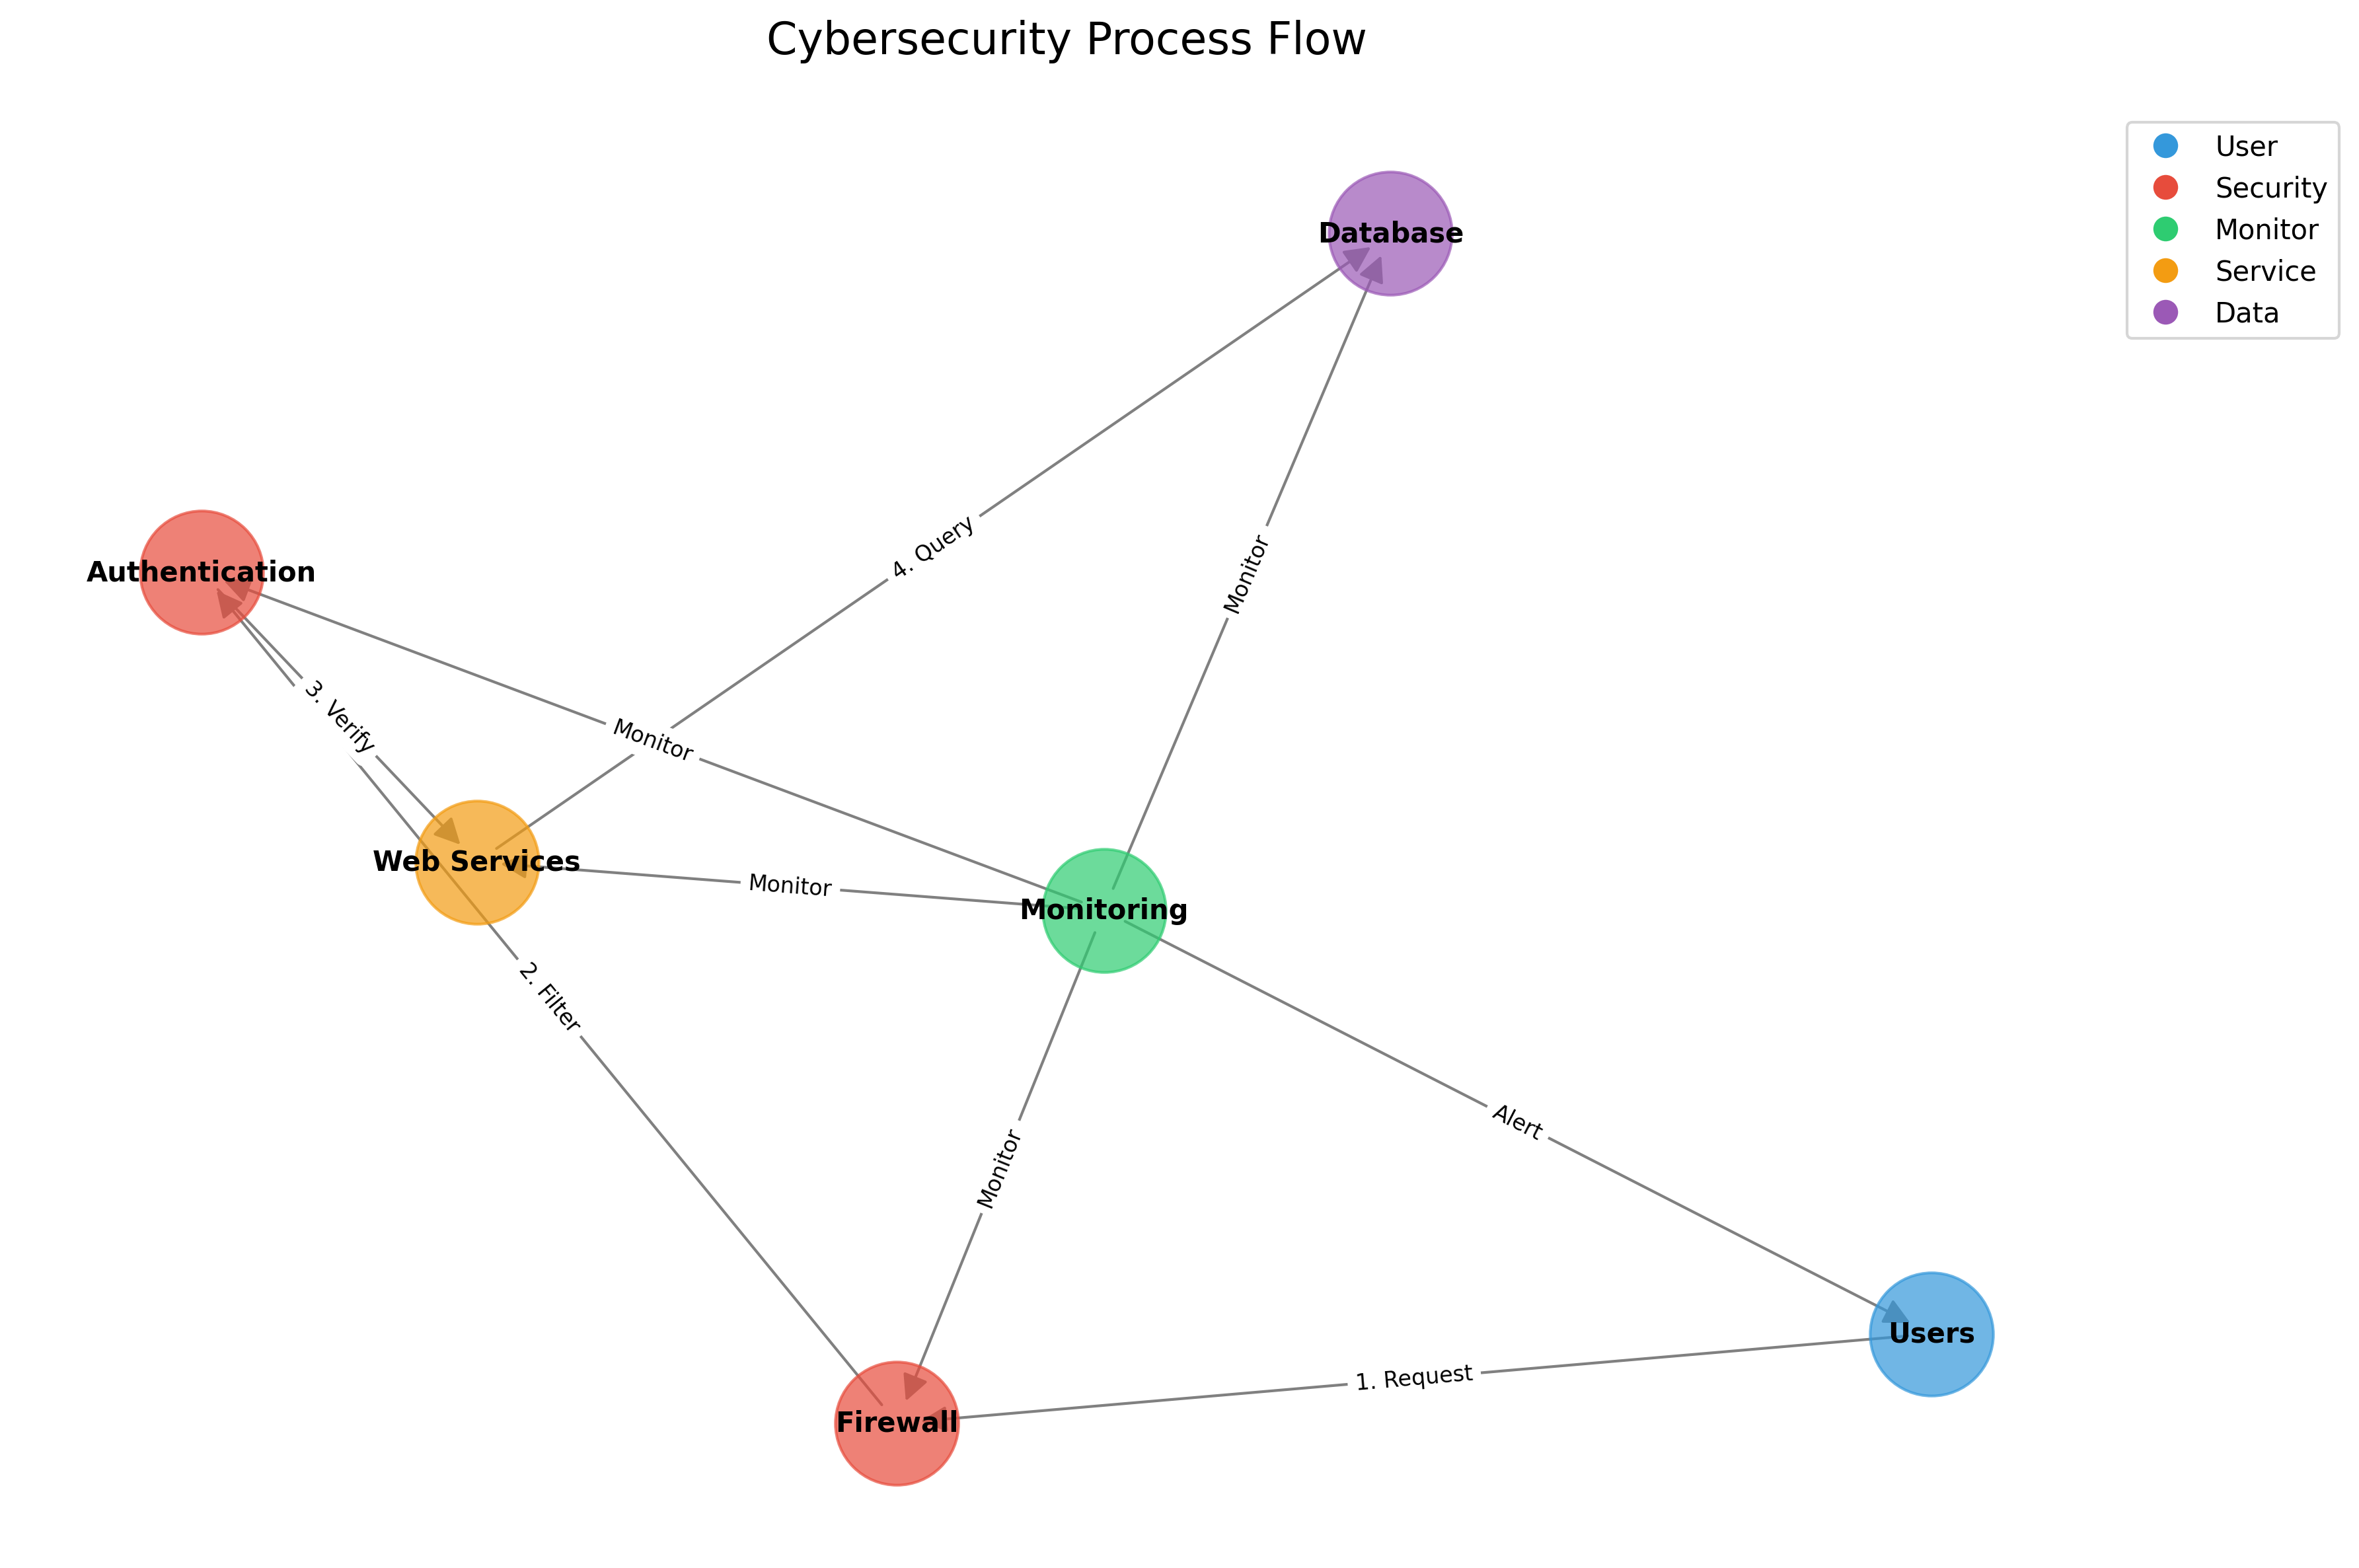

This chart was generated by the following Python code:
import networkx as nx
import matplotlib.pyplot as plt

# Create a directed graph
G = nx.DiGraph()

# Add nodes with different types
nodes = {
    'Users': 'user',
    'Firewall': 'security',
    'Authentication': 'security',
    'Monitoring': 'monitor',
    'Web Services': 'service',
    'Database': 'data'
}

# Add nodes to the graph
for node, node_type in nodes.items():
    G.add_node(node, type=node_type)

# Add edges with labels
edges = [
    ('Users', 'Firewall', '1. Request'),
    ('Firewall', 'Authentication', '2. Filter'),
    ('Authentication', 'Web Services', '3. Verify'),
    ('Web Services', 'Database', '4. Query'),
    ('Monitoring', 'Firewall', 'Monitor'),
    ('Monitoring', 'Authentication', 'Monitor'),
    ('Monitoring', 'Web Services', 'Monitor'),
    ('Monitoring', 'Database', 'Monitor'),
    ('Monitoring', 'Users', 'Alert')
]

G.add_edges_from([(u, v) for u, v, _ in edges])

# Create the plot
plt.figure(figsize=(12, 8))
pos = nx.spring_layout(G, k=1, iterations=50)

# Draw nodes with different colors based on type
colors = {
    'user': '#3498db',      # Blue
    'security': '#e74c3c',  # Red
    'monitor': '#2ecc71',   # Green
    'service': '#f39c12',   # Orange
    'data': '#9b59b6'       # Purple
}

for node_type in set(nx.get_node_attributes(G, 'type').values()):
    nodelist = [node for node, attr in G.nodes(data=True) if attr['type'] == node_type]
    nx.draw_networkx_nodes(G, pos, nodelist=nodelist, node_color=colors[node_type],
                          node_size=2000, alpha=0.7)

# Draw edges
nx.draw_networkx_edges(G, pos, edge_color='gray', arrows=True, arrowsize=20)

# Add labels
nx.draw_networkx_labels(G, pos, font_size=10, font_weight='bold')
edge_labels = {(u, v): d for u, v, d in edges}
nx.draw_networkx_edge_labels(G, pos, edge_labels, font_size=8)

# Add title and legend
plt.title('Cybersecurity Process Flow', fontsize=16, pad=20)

# Add legend
legend_elements = [plt.Line2D([0], [0], marker='o', color='w', 
                            markerfacecolor=color, markersize=10, label=node_type.title())
                  for node_type, color in colors.items()]
plt.legend(handles=legend_elements, loc='upper left', bbox_to_anchor=(1, 1))

# Adjust layout and save
plt.tight_layout()
plt.axis('off')
plt.savefig('cyber_security_flow.png', dpi=300, bbox_inches='tight')
plt.close()

print("Cyber Security Flow Chart generated successfully!") 